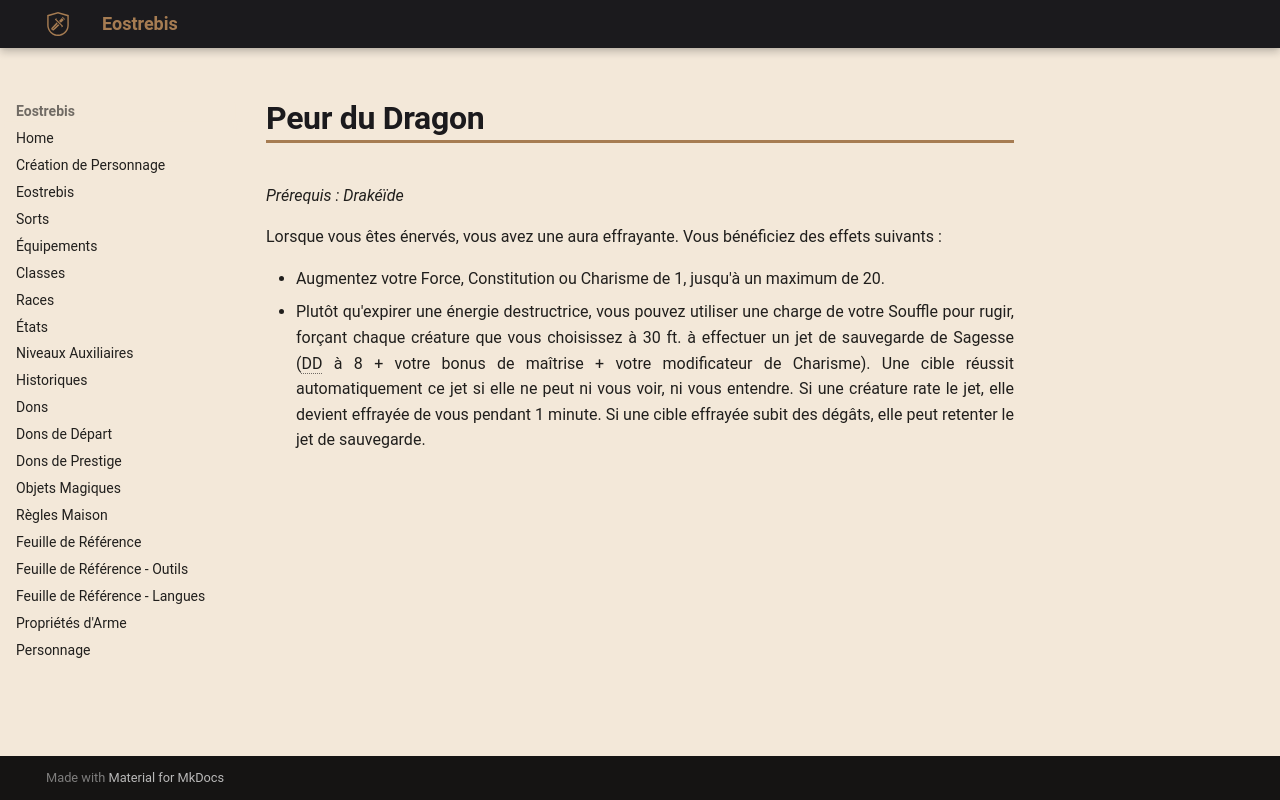

repository: Eostrebis/5e.VF · page: Dons/Peur du Dragon/index.html · generator: mkdocs

---
englishname: Dragon Fear
requis: Drakéïde
writing_status: finished
---
Lorsque vous êtes énervés, vous avez une aura effrayante. Vous bénéficiez des effets suivants : 

 - Augmentez votre Force, Constitution ou Charisme de 1, jusqu'à un maximum de 20.
 - Plutôt qu'expirer une énergie destructrice, vous pouvez utiliser une charge de votre Souffle pour rugir, forçant chaque créature que vous choisissez à 30 ft. à effectuer un jet de sauvegarde de Sagesse (DD à 8 + votre bonus de maîtrise + votre modificateur de Charisme). Une cible réussit automatiquement ce jet si elle ne peut ni vous voir, ni vous entendre. Si une créature rate le jet, elle devient effrayée de vous pendant 1 minute. Si une cible effrayée subit des dégâts, elle peut retenter le jet de sauvegarde.
